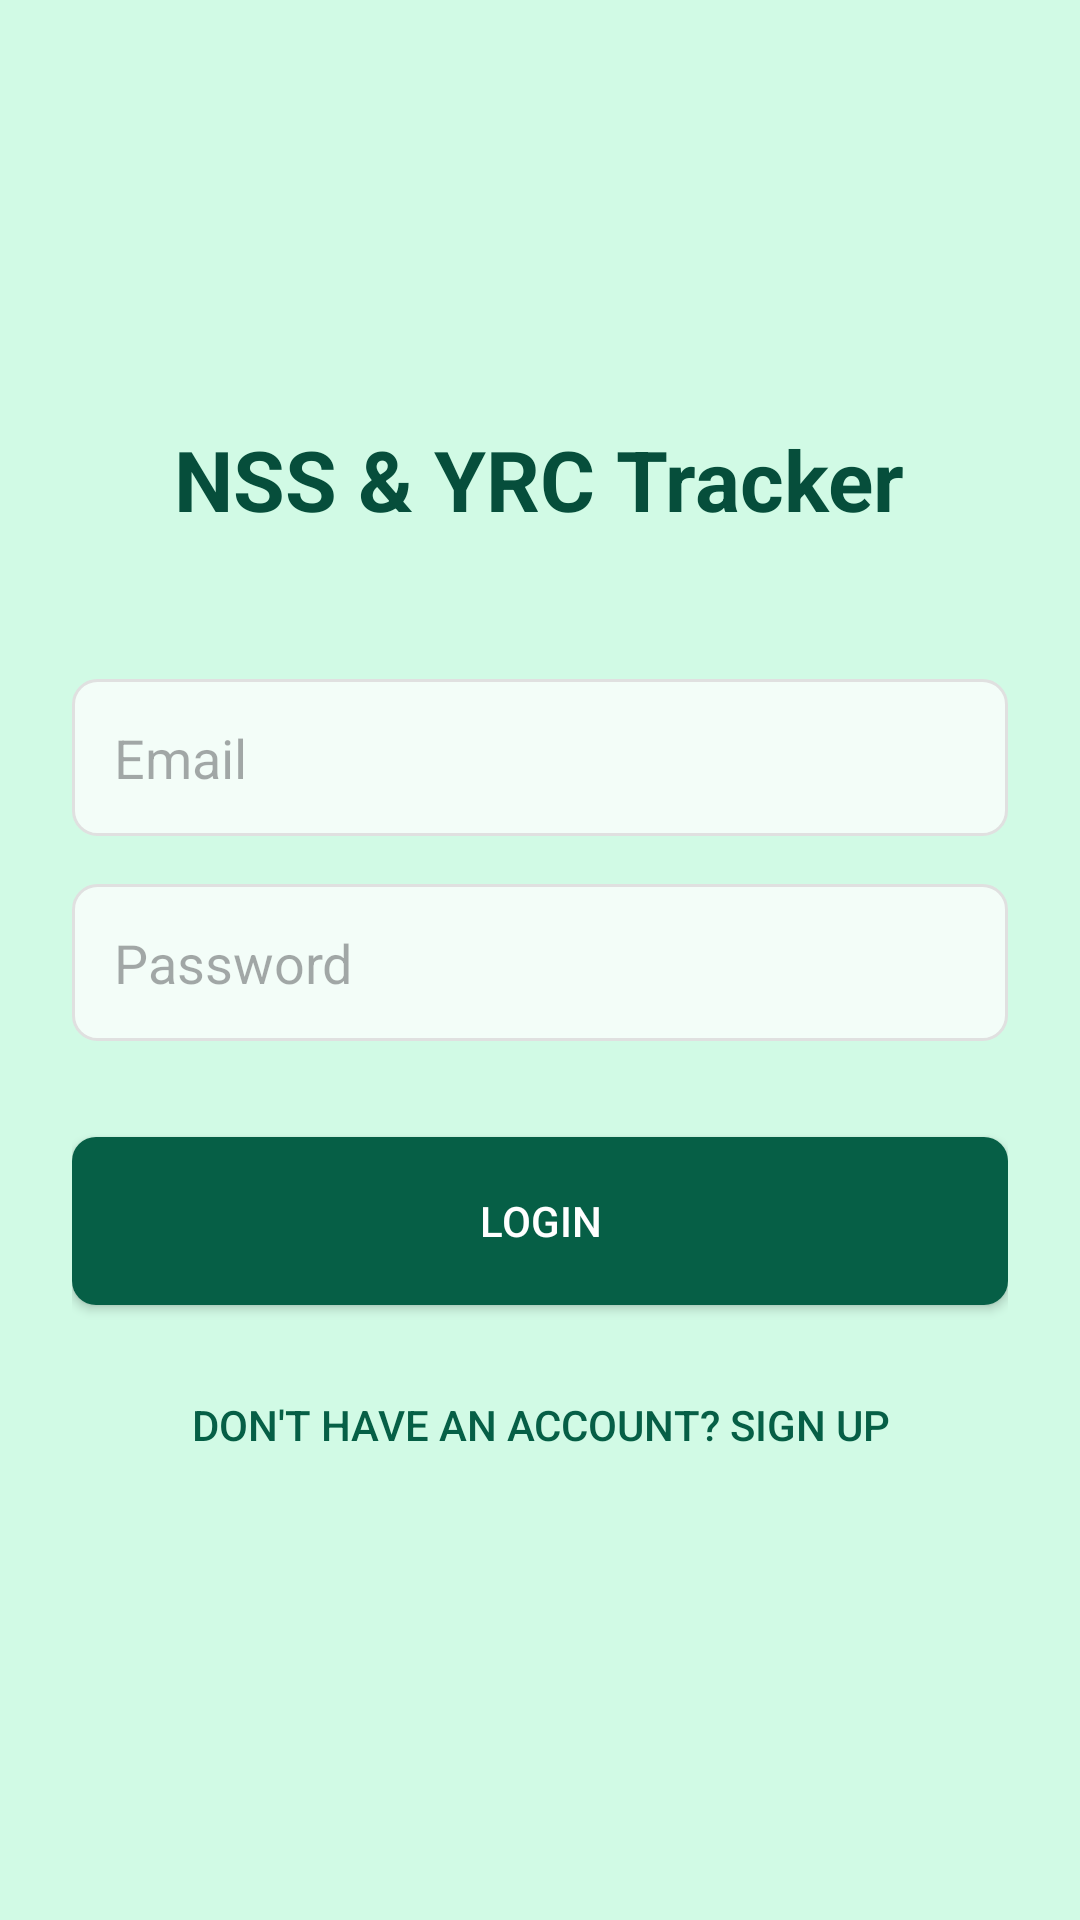

Produce the Android XML layout that renders to this screen, including the resource entries it uses.
<!-- AndroidManifest.xml: application theme Theme.NSS_YRCTracker -->
<!-- res/layout/activity_login.xml -->
<?xml version="1.0" encoding="utf-8"?>
<LinearLayout xmlns:android="http://schemas.android.com/apk/res/android"
    android:layout_width="match_parent"
    android:layout_height="match_parent"
    android:gravity="center"
    android:orientation="vertical"
    android:padding="24dp"
    android:background="@color/background_light">

    <TextView
        android:layout_width="wrap_content"
        android:layout_height="wrap_content"
        android:text="NSS &amp; YRC Tracker"
        android:textSize="28sp"
        android:textStyle="bold"
        android:textColor="@color/primary_dark"
        android:layout_marginBottom="48dp"/>

    <EditText
        android:id="@+id/emailEditText"
        android:layout_width="match_parent"
        android:layout_height="wrap_content"
        android:hint="Email"
        android:inputType="textEmailAddress"
        android:background="@drawable/background_edittext"
        android:padding="14dp"/>

    <EditText
        android:id="@+id/passwordEditText"
        android:layout_width="match_parent"
        android:layout_height="wrap_content"
        android:hint="Password"
        android:inputType="textPassword"
        android:layout_marginTop="16dp"
        android:background="@drawable/background_edittext"
        android:padding="14dp"/>

    <Button
        android:id="@+id/loginButton"
        android:layout_width="match_parent"
        android:layout_height="wrap_content"
        android:text="Login"
        android:layout_marginTop="32dp"
        android:background="@drawable/background_button_primary"
        android:textColor="@color/white"
        android:minHeight="56dp"/>

    <Button
        android:id="@+id/signupButton"
        style="@style/Widget.AppCompat.Button.Borderless"
        android:layout_width="wrap_content"
        android:layout_height="wrap_content"
        android:text="Don't have an account? Sign Up"
        android:layout_marginTop="16dp"
        android:textColor="@color/primary"/>
</LinearLayout>
<!-- resources referenced by this layout -->
<resources>
  <color name="background_light">@color/soft_green_bg</color>
  <color name="primary">@color/primary_emerald</color>
  <color name="primary_dark">#064E3B</color>
  <color name="white">#FFFFFF</color>
  <!-- drawable background_button_primary (drawable) -->
  <?xml version="1.0" encoding="utf-8"?>
  <shape xmlns:android="http://schemas.android.com/apk/res/android"
      android:shape="rectangle">
      <solid android:color="@color/primary"/> <corners android:radius="8dp"/>
  </shape>
  <!-- drawable background_edittext (drawable) -->
  <?xml version="1.0" encoding="utf-8"?>
  <shape xmlns:android="http://schemas.android.com/apk/res/android">
      <solid android:color="@color/card_background"/>
      <corners android:radius="8dp"/>
      <stroke android:width="1dp" android:color="#E0E0E0"/>
  </shape>
  <style name="Theme.NSS_YRCTracker" parent="Theme.Material3.Light.NoActionBar">
          <item name="colorPrimary">@color/primary_emerald</item>
          <item name="colorSecondary">@color/accent_mint</item>
          <item name="android:windowBackground">@color/soft_green_bg</item>
          <item name="android:statusBarColor">@color/soft_green_bg</item>
          <item name="android:windowLightStatusBar">true</item>
      </style>
  <color name="soft_green_bg">#D1FAE5</color>
  <color name="primary_emerald">#065F46</color>
  <color name="card_background">@color/glass_white</color>
  <color name="accent_mint">#10B981</color>
  <color name="glass_white">#BCFFFFFF</color>
</resources>
